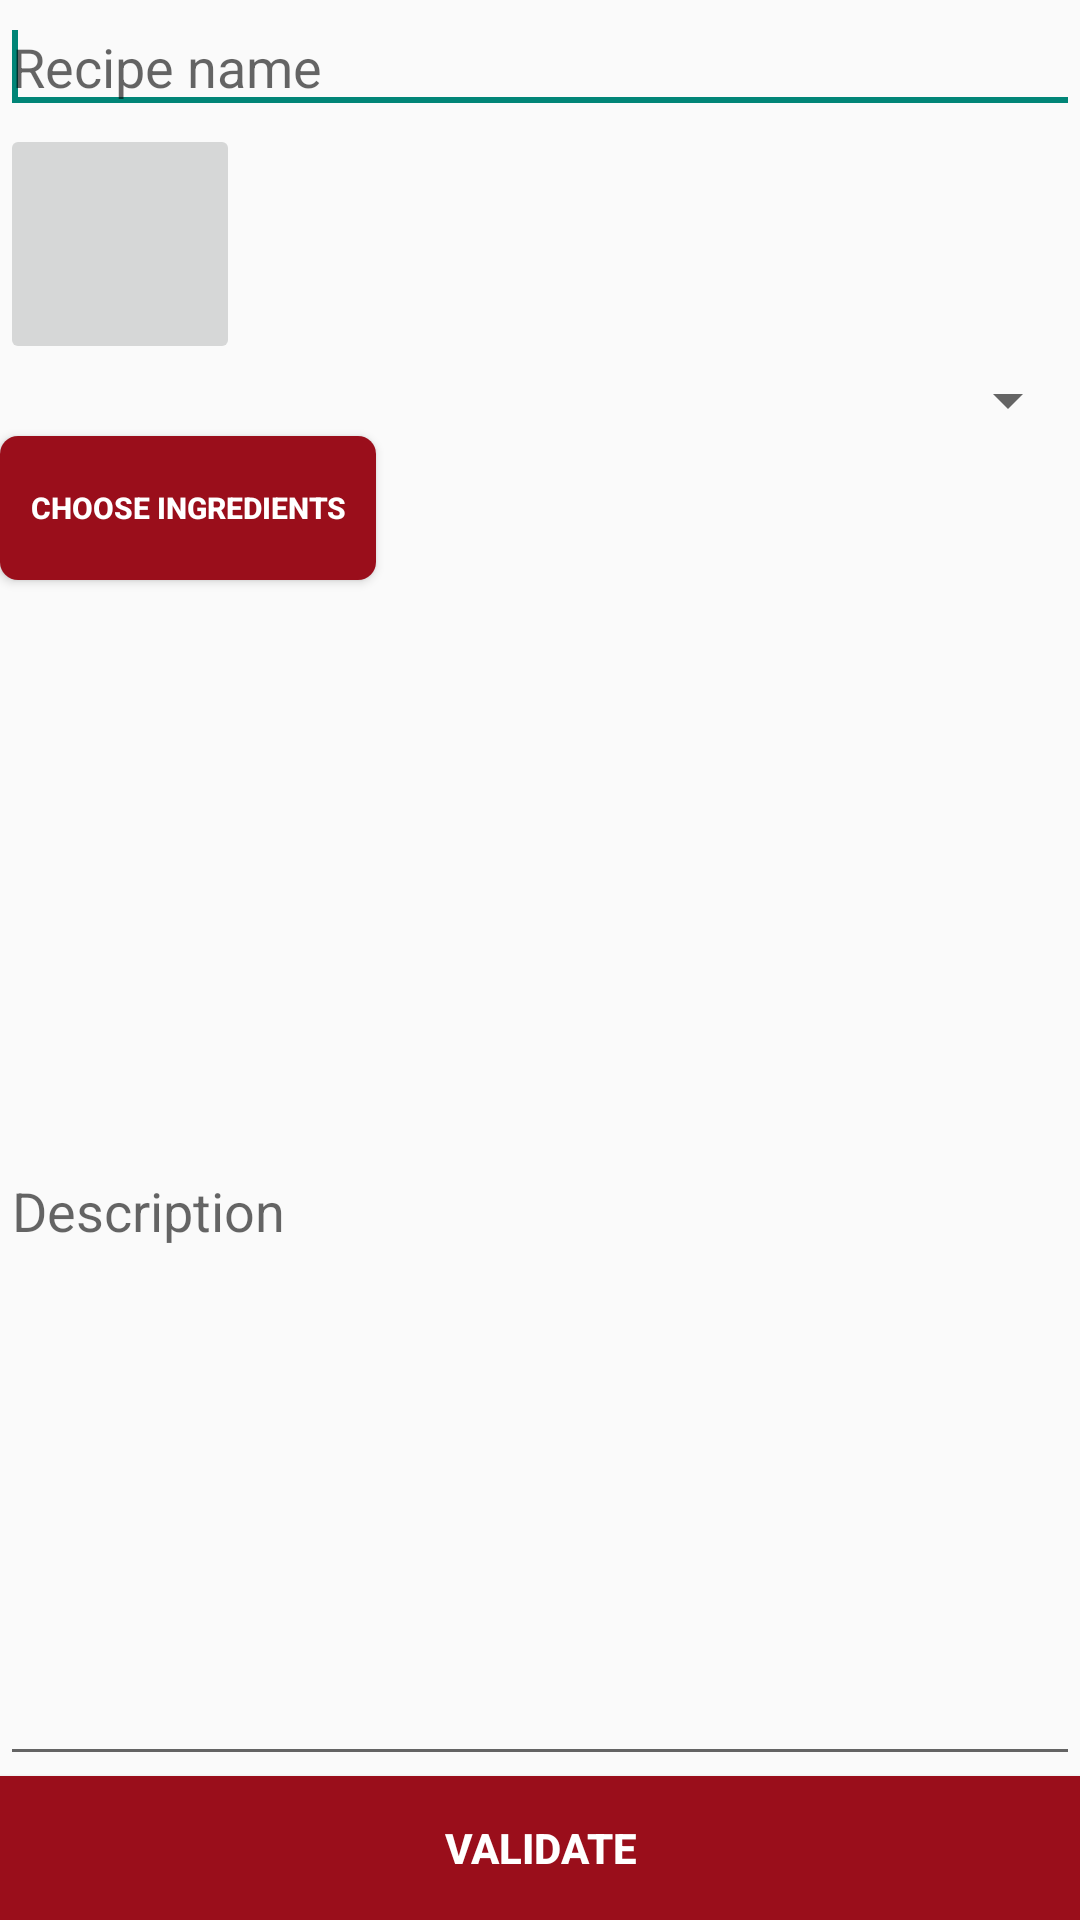

This screen was rendered from an Android layout file. Write that file and the resources it references.
<!-- AndroidManifest.xml: application theme AppTheme -->
<!-- res/layout/activity_create_recipe.xml -->
<?xml version="1.0" encoding="utf-8"?>
<LinearLayout xmlns:android="http://schemas.android.com/apk/res/android"
    android:layout_width="match_parent"
    android:layout_height="match_parent"
    android:orientation="vertical"
    android:layout_marginTop="4px" >

    <EditText
        android:id="@+id/editTextNameRecipeCreate"
        android:layout_width="match_parent"
        android:layout_height="wrap_content"
        android:ems="10"
        android:layout_weight="0"
        android:autoText="false"
        android:hint="Recipe name">

        <requestFocus />
    </EditText>
    
        <ImageButton
        android:id="@+id/buttonPicture"
        android:layout_width="80dp"
        android:layout_height="80dp"
        android:layout_weight="0"
        android:src="@drawable/ic_action_new_picture"/>

    <Spinner
        android:id="@+id/spinnerPrice"
        android:layout_width="match_parent"
        android:layout_height="wrap_content"
        android:layout_weight="0" />

    <Button
        android:id="@+id/buttonChooseIngredients"
        android:layout_width="wrap_content"
        android:layout_height="wrap_content"
        android:text="@string/ButtonChooseIngredients"
        android:layout_weight="0"
        android:background="@drawable/button_select"
        style="@style/button_select"/>

    <TextView
        android:id="@+id/textViewRecipesDisplayed"
        android:layout_width="wrap_content"
        android:layout_height="wrap_content"
        android:layout_weight="0"
        android:text="" />

    <EditText
        android:id="@+id/editTextRecipeDescription"
        android:layout_width="match_parent"
        android:layout_height="wrap_content"
        android:ems="10"
        android:layout_weight="1"
        android:inputType="textMultiLine"
        android:hint="Description" />

    <Button
        android:id="@+id/buttonValidCreate"
        android:layout_width="match_parent"
        android:layout_height="wrap_content"
        android:text="validate"
        android:layout_weight="0"
        android:background="@drawable/bottom_button"
        style="@style/bottom_button"/>

</LinearLayout>
<!-- resources referenced by this layout -->
<resources>
  <!-- drawable bottom_button (drawable) -->
  <?xml version="1.0" encoding="utf-8"?>
  <selector xmlns:android="http://schemas.android.com/apk/res/android">
  
     <item android:state_pressed="true" >
      <shape>
        <solid
            android:color="#00D499" />
      </shape>
    </item>
    <item>
      <shape>
        <solid android:color="@color/main_color"/>
      </shape>
    </item>
  
  </selector>
  <!-- drawable button_select (drawable) -->
  <?xml version="1.0" encoding="utf-8"?>
  <selector xmlns:android="http://schemas.android.com/apk/res/android">
  
     <item android:state_pressed="true" >
      <shape>
        <solid
            android:color="#00D499" />
        <corners
            android:radius="6dp" />
        <padding
            android:left="10dp"
            android:top="10dp"
            android:right="10dp"
            android:bottom="10dp" />
      </shape>
    </item>
    <item>
      <shape>
        <solid android:color="#9A0E1B"/>
        <corners
            android:radius="6dp" />
        <padding
            android:left="5dp"
            android:top="5dp"
            android:right="5dp"
            android:bottom="5dp" />
      </shape>
    </item>
  
  </selector>
  <string name="ButtonChooseIngredients">choose ingredients</string>
  <style name="bottom_button">
          <item name="android:textStyle">bold</item>
          <item name="android:textColor">#ffffff</item>
      </style>
  <style name="button_select">
          <item name="android:textColor">#ffffff</item>
          <item name="android:gravity">center</item>
          <item name="android:textSize">10dp</item>
          <item name="android:textStyle">bold</item>
          <item name="android:height">16dp</item>
      </style>
  <style name="AppTheme" parent="AppBaseTheme">
          
      </style>
  <color name="main_color">#9A0E1B</color>
  <style name="AppBaseTheme" parent="android:Theme.Light">
          
      </style>
</resources>
